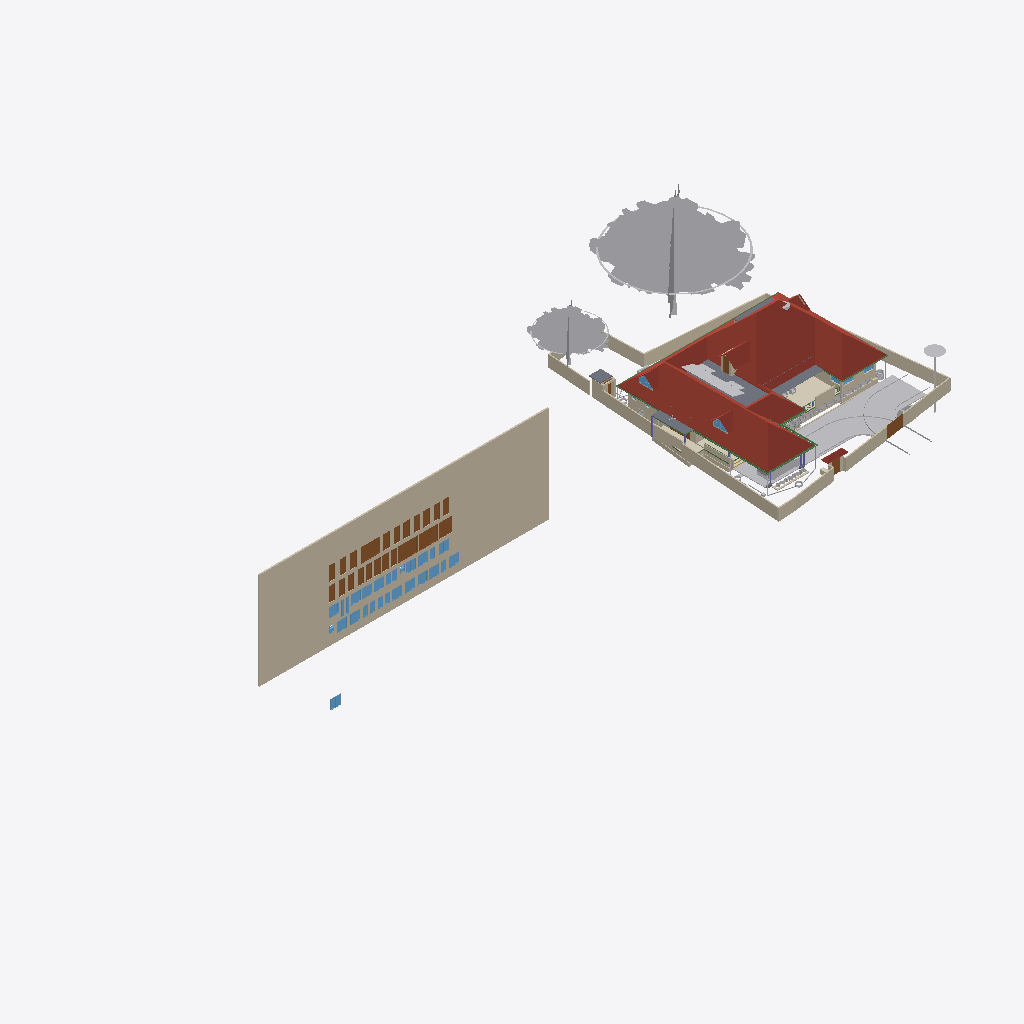
Isometric view of an IFC building model (IFC-SPF (STEP), schema IFC4X3, length unit metre), seen from the south-west, elements coloured by IFC class (only those large enough to see are counted): 39 walls (beige), 32 windows (light blue), 28 doors (brown), 25 other elements (light grey), 8 beams (green), 6 roofs (red-brown), 5 slabs (grey), 2 coverings (cream), 1 column (violet).
Extent 101.4 m × 45.8 m × 45.1 m (x, y, z). Storeys (10): GF at 0.00 m; 00 at 0.00 m; FFtop at 0.00 m; GFLintel at 0.00 m; FF at 0.00 m; Footing at 0.00 m; Verandah at 0.00 m; Plumbing at 0.00 m; schedule at 0.00 m; Electrical at 0.00 m. Elements (2656): 480 IfcSystemFurnitureElement, 465 IfcBuildingElementProxy, 293 IfcWall, 254 IfcBeam, 228 IfcCovering, 157 IfcSwitchingDevice, 86 IfcLightFixture, 80 IfcPipeSegment, 59 IfcFurniture, 59 IfcOutlet, 55 IfcGeographicElement, 54 IfcWindow.

HEADER;
FILE_DESCRIPTION(('ViewDefinition[DesignTransferView]'),'2;1');
FILE_NAME('Sreekesh.ifc','2026-06-09T10:08:58+05:30',(),(),'IfcOpenShell 0.8.5','Bonsai 0.8.5','Nobody');
FILE_SCHEMA(('IFC4X3'));
ENDSEC;
DATA;
#1=IFCPROJECT('0aPvmvJuf5owphcfiKWAsN',$,'My Project',$,$,$,$,(#14,#26),#9);
#30=IFCSITE('3jTVXq97zE2OZTfzZH9iYT',$,'My Site',$,$,#53,$,$,$,$,$,$,$,$);
#211744=IFCSITE('2pH2ecD1v9bgK8psTEcl$_',$,'Site',$,$,#547284,#211754,$,$,(8,52,49,300000),(76,38,36,300000),$,$,$);
#36=IFCBUILDING('3Bt1MypEf4fuqFfshm9kTs',$,'My Building',$,$,#59,$,$,$,$,$,$);
#333137=IFCBUILDING('2u05Cn$TD6OPdaLJzvNsxO',$,'GFWall',$,$,#507878,$,$,$,$,$,$);
#339211=IFCBUILDING('002Xt49mzDahM74jmffgUi',$,'GF-P',$,$,#507873,$,$,$,$,$,$);
#42=IFCBUILDINGSTOREY('3Yt8GBe1vE1Byt_$JKaQnQ',$,'GF',$,$,#509173,$,$,$,$);
#8023=IFCBUILDINGSTOREY('3LNq90aff4Xhn4xfthWyFx',$,'00',$,$,#8039,$,$,$,$);
#71986=IFCBUILDINGSTOREY('1ZF$IMkzjA5efl8XVVA8ry',$,'FFtop',$,$,#508468,$,$,$,$);
#72129=IFCBUILDINGSTOREY('1Nt2vvvNTB5u0X$NIke4ti',$,'GFLintel',$,$,#510858,$,$,$,$);
#83382=IFCBUILDINGSTOREY('2do7yjy$r1eOSN7_GxsK9f',$,'FF',$,$,#508248,$,$,$,$);
#301077=IFCBUILDINGSTOREY('1n3LFyF6X708Cvo1r86gbR',$,'Footing',$,$,#508478,$,$,$,$);
#360055=IFCBUILDINGSTOREY('2kU8qRmBnF7foRmD37T33I',$,'Verandah',$,$,#360071,$,$,$,$);
#367233=IFCBUILDINGSTOREY('3r39yX7tr10xAjP1zlM9FN',$,'Plumbing',$,$,#367249,$,$,$,$);
#436766=IFCBUILDINGSTOREY('2CUKbd$of0Yx1yz6tYDaJY',$,'schedule',$,$,#511718,$,$,$,$);
#442969=IFCBUILDINGSTOREY('0sffW$JV12jOzJZIPBAWvQ',$,'Electrical',$,$,#442985,$,$,$,$);
#436236=IFCWALL('0fO5bxiLf2rPrmsDIadgTP',$,'Wall',$,$,#511723,#436242,$,$);
#555419=IFCROOF('1Q4VQk1YHFF9Ikj7y4jhXy',$,'Main Roof',$,$,#555425,#555420,$,.GABLE_ROOF.);
#158109=IFCGEOGRAPHICELEMENT('1ICn9VC11DLu$jSeyjW6na',$,'GeographicElement',$,$,#159277,#158141,$,$);
#363541=IFCCOURSE('0hYJyXEsXANxqeScN2ddTn',$,'Course',$,$,#552989,#363556,$,$);
#158156=IFCGEOGRAPHICELEMENT('2JlHSkVhjCZPlJyc1W8A6K',$,'GeographicElement',$,$,#159282,#158188,$,$);
#285749=IFCWALL('23M4dZECv7RPP4RWKkyrhY',$,'Wall.082',$,$,#435018,#285760,$,$);
#65997=IFCWALL('1DC2$ngnnDR8Q9h6mAR0js',$,'Wall',$,$,#345521,#66003,$,$);
#222195=IFCWALL('2ixJvC9dH599amejUM2w6G',$,'Wall',$,$,#293165,#222215,$,$);
#66022=IFCWALL('2FUeR5sFb9uwjJGdeVWABU',$,'Wall',$,$,#431152,#66028,$,$);
#345031=IFCCOVERING('3RPlCoLTXEkg2LQ5VmhLHT',$,'Covering',$,$,#361378,#345042,$,$);
#5763=IFCSLAB('2k1_QIQ_vEheGYBKPFgtqG',$,'Slab',$,$,#508328,#5774,$,$);
#226167=IFCWALL('1JVywoPUH41xuuLQv_Mf23',$,'Wall.082',$,$,#434788,#226178,$,$);
#65878=IFCWALL('1RxXXtAKb3$uqm3spal5Ab',$,'Wall.049',$,$,#434824,#65884,$,$);
#110356=IFCWALL('3Jc2L501zCIf2lBfrewdbK',$,'Wall',$,$,#434868,#110367,$,$);
#345472=IFCWALL('0yhntx_XHBtOwqFxJIUy0e',$,'Wall.082',$,$,#345566,#345483,$,$);
#578743=IFCCOURSE('10JQwc8Rj1DhdDleds_4eD',$,'Course',$,$,#579139,#578764,$,$);
#219358=IFCROOF('2NvTBbesP9PgYEhMlxRBaG',$,'Roof',$,$,#508323,#219392,$,.GABLE_ROOF.);
#106476=IFCSLAB('3SWoLdiHLDExF96lrfPbJY',$,'Slab',$,$,#510868,#106487,$,$);
#285691=IFCWALL('3FXX66X1H7gQUhINB1ZqHj',$,'Wall.082',$,$,#434912,#285702,$,$);
#2872=IFCWALL('0VICnwrYLCM9IhHcjSiD9g',$,'Wall',$,$,#507923,#2879,$,$);
#470777=IFCDOOR('0t87$1_hz87gsqjjPaod5f',$,'Door',$,$,#471132,#474671,'20',2.09999990463257,1.20000004768372,$,$,$);
#106448=IFCSLAB('1GhnzeWbD1FR$mVw6S$mla',$,'Slab',$,$,#510863,#106464,$,$);
#146729=IFCVEHICLE('0zRPRsukT96P6cuFPGiKs1',$,'Vehicle',$,$,#189086,#146742,$,$);
#437505=IFCDOOR('3Vw79$mJ981wtZ4gjDcwpp',$,'Door',$,$,#441913,#474619,'04',2.09999990463257,1.20000004768372,$,$,$);
#470811=IFCDOOR('2sEs1R1lb5Jhf2YwHu_NhE',$,'Door',$,$,#471147,#474708,'21',2.09999990463257,1.20000004768372,$,$,$);
#532060=IFCGEOGRAPHICELEMENT('1VW7zlP9bBSxb2PxGzOpUg',$,'Theng','21ida, 65c',$,#532078,#532059,$,.VEGETATION.);
#3151=IFCWALL('2frHB1bR9FtP23RXamn7Ko',$,'Wall',$,$,#508018,#3162,$,$);
#447852=IFCWALL('0EZ9GCYTb6leSOQLswptQu',$,'Wall',$,$,#448349,#447872,$,$);
#109955=IFCWALL('0m53cJKujAOwiy8OxGf4Uf',$,'Wall',$,$,#434806,#109966,$,$);
#217997=IFCROOF('2hcpXsHbj3E8lTGOwf_Twb',$,'Roof',$,$,#508408,#218003,$,.GABLE_ROOF.);
#218560=IFCROOF('2C1nQ2OAXBdxxnXR0n9JKC',$,'Roof',$,$,#508313,#218594,$,.GABLE_ROOF.);
#116735=IFCDOOR('1dZUIR_mr60wAZddeiCYTI',$,'Door',$,$,#281598,#116767,$,1.79999995231628,3.0,$,$,$);
#590379=IFCCOVERING('2ZGsMYGazAchJobXoI0Ygv',$,'Covering',$,$,#590422,#590395,$,$);
#3520=IFCWALL('1kfIyPN_b4JPSDED46DDvv',$,'Wall',$,$,#507918,#3526,$,$);
#309185=IFCWALL('1RTxTTrCL8QeAofqzjoycv',$,'Wall',$,$,#508628,#309196,$,$);
#389139=IFCBEAM('38yYLt849AL9vMzuf_qlJY',$,'Beam',$,$,#511003,#389138,$,$);
#117585=IFCSLAB('00nkzVGuT6heoHGHN6WRGv',$,'Slab',$,$,#508418,#117596,$,$);
#219564=IFCSLAB('3MJkxlHa9Ayv5Szi0695pa',$,'Slab',$,$,#508473,#219578,$,$);
#110251=IFCROOF('2Ww7svPQzEgA_fCzhmYus_',$,'Roof',$,$,#363446,#110283,$,.HIP_ROOF.);
#117253=IFCWALL('2NQIKohcDAsQMbNSTdACJd',$,'Wall.049',$,$,#510658,#117264,$,$);
#206723=IFCBUILDINGELEMENTPROXY('2K1LMOkm11dBWSaNfDUHsX',$,'BuildingElementProxy',$,$,#531325,#206736,$,$);
#388788=IFCBEAM('0CBrXPli9CuuYJqAxGAoT2',$,'Beam',$,$,#510988,#388787,$,$);
#218717=IFCROOF('1hzKHTNaL00O8K0DSnXvur',$,'Roof',$,$,#508318,#218751,$,.GABLE_ROOF.);
#332304=IFCWALL('0ZmojOdCnDxP$iDjWVcZ2G',$,'Wall',$,$,#360087,#332324,$,$);
#72992=IFCWALL('0nKeLZCI54WeIG0cLfl1fW',$,'Wall',$,$,#368846,#73003,$,$);
#441361=IFCWINDOW('3rxiGfLv100Og8luFZP7ej',$,'Window',$,$,#511728,#441369,$,1.5,1.5499999523162842,$,$,$);
#388715=IFCBEAM('3jI7cp3YfEpe0vqGUIgXwj',$,'Beam',$,$,#510963,#388714,$,$);
#437450=IFCDOOR('37YLLyO1T0MRzd$WfncXke',$,'Door',$,$,#441748,#469917,'03',2.09999990463257,1.20000004768372,$,$,$);
#440168=IFCDOOR('05ygje8oDCM8k$DCM_FIgq',$,'Door',$,$,#471102,#468448,'18',2.09999990463257,1.20000004768372,$,$,$);
#438103=IFCDOOR('1W4kbGnrf4BviYzt90euy7',$,'Door',$,$,#470165,#470128,'05',2.09999990463257,1.20000004768372,$,$,$);
#438650=IFCDOOR('3J6pX7wADBiwY7pVd53n9u',$,'Door',$,$,#441928,#470206,'07',2.09999990463257,1.20000004768372,$,$,$);
#438848=IFCDOOR('2HPJSE6uf7U8CSmEi_m1ZG',$,'Door',$,$,#441853,#470236,'09',2.09999990463257,1.20000004768372,$,$,$);
#440030=IFCDOOR('3KL$NcU1T879eGRiUWCmhA',$,'Door',$,$,#471117,#470457,'17',2.09999990463257,1.20000004768372,$,$,$);
#470845=IFCDOOR('0EBcwWEG1BLfBC_Rm2jIl2',$,'Door',$,$,#471162,#471221,'47',2.09999990463257,1.20000004768372,$,$,$);
#189522=IFCBUILDINGELEMENTPROXY('2fyH_FbBX1$e0RliKTBWRO',$,'BuildingElementProxy',$,$,#531320,#189554,$,$);
#472356=IFCWINDOW('0ryRUBqR17Fvdx1isygBpA',$,'Window',$,$,#472418,#472378,'25',1.29999995231628,1.54999995231628,$,$,$);
#472419=IFCWINDOW('0GCLM9tzbEz8ByjWX9sRRM',$,'Window',$,$,#472473,#472433,'26',1.29999995231628,1.54999995231628,$,$,$);
#473039=IFCWINDOW('3I0jIeasz9bPnd$EPsjU7w',$,'Window',$,$,#473758,#473053,'34',1.29999995231628,1.54999995231628,$,$,$);
#473132=IFCWINDOW('0ewWO9aRTEiu2DgmtsmmdL',$,'Window',$,$,#473186,#473146,'36',1.29999995231628,1.54999995231628,$,$,$);
#473534=IFCWINDOW('11Ns6xH_X2POblD9oamnOW',$,'Window',$,$,#473588,#473548,'43',1.29999995231628,1.54999995231628,$,$,$);
#473644=IFCWINDOW('0qPJyvNrnBPOwoE6u111LD',$,'Window',$,$,#473768,#473658,'45',1.29999995231628,1.54999995231628,$,$,$);
#473774=IFCWINDOW('0z6Mla7555BeT2xgOSIEjn',$,'Window',$,$,#473828,#473788,'47',1.29999995231628,1.54999995231628,$,$,$);
#441389=IFCWINDOW('1uIrQzLwb0FBf4o$gkmCiN',$,'Window',$,$,#442003,#472145,'22',1.29999995231628,1.54999995231628,$,$,$);
#472474=IFCWINDOW('1MxAzrC09ESQOos8fKjYKU',$,'Window',$,$,#472528,#472488,'27',1.29999995231628,1.54999995231628,$,$,$);
#472861=IFCWINDOW('3UJpKkISXCVxpeMHT8_AWt',$,'Window',$,$,#511733,#472875,'31',1.29999995231628,1.54999995231628,$,$,$);
#472929=IFCWINDOW('3ZxmguW$r6rgD8U6rsHeov',$,'Window',$,$,#473033,#472943,'32',1.29999995231628,1.54999995231628,$,$,$);
#473187=IFCWINDOW('2n3dOUsTbEjAw1t_1b0qHk',$,'Window',$,$,#473241,#473201,'37',1.29999995231628,1.54999995231628,$,$,$);
#473479=IFCWINDOW('28ovQprHX7H9ZCBnrN8ydw',$,'Window',$,$,#473533,#473493,'42',1.29999995231628,1.54999995231628,$,$,$);
#473589=IFCWINDOW('1lZG8N2onCAgw6Wp2oBrNS',$,'Window',$,$,#473643,#473603,'44',1.29999995231628,1.54999995231628,$,$,$);
#116971=IFCWALL('08FBn4OWj7ogBqhIhITLuq',$,'Wall.049',$,$,#510673,#116982,$,$);
#439176=IFCDOOR('1NZwsCyRPA_Rvuq6ikN8ou',$,'Door',$,$,#441943,#470277,'11',2.09999990463257,1.20000004768372,$,$,$);
#439604=IFCDOOR('0QS2XabDX52xoB56jEdYKn',$,'Door',$,$,#441868,#470307,'12',2.09999990463257,1.20000004768372,$,$,$);
#439877=IFCDOOR('1ohfLK289CGQgvLo23Ub_B',$,'Door',$,$,#441793,#470397,'15',2.09999990463257,1.20000004768372,$,$,$);
#146896=IFCDOOR('233Y4LKh93tgjzr0JDxIFw',$,'Door',$,$,#348594,#468928,$,2.09999990463257,1.20000004768372,$,$,$);
#438749=IFCDOOR('0$8DVY4oP3JO_c4OhxM5aR',$,'Door',$,$,#441838,#469108,'08',2.09999990463257,1.20000004768372,$,$,$);
#438910=IFCDOOR('2_EdLDw6f7cw9b3egCOt52',$,'Door',$,$,#441778,#469244,'10',2.09999990463257,1.20000004768372,$,$,$);
#436799=IFCDOOR('0XlfQQ3kH9bQ4xqE2F$NJd',$,'Door',$,$,#469873,#469836,'01',2.09999990463257,1.20000004768372,$,$,$);
#437395=IFCDOOR('2VOTDILfv12gFz9g4dV8WW',$,'Door',$,$,#441733,#469884,'02',2.09999990463257,1.20000004768372,$,$,$);
#438349=IFCDOOR('2bR2Lz4dfAH9NgHBO7V5eF',$,'Door',$,$,#441823,#470176,'06',2.09999990463257,1.20000004768372,$,$,$);
#439712=IFCDOOR('1r8n9ueob9YhwGM$AZbf6r',$,'Door',$,$,#441958,#470337,'13',2.09999990463257,1.20000004768372,$,$,$);
#439815=IFCDOOR('2VNwutCjrDBfJLcvmkUCbO',$,'Door',$,$,#441883,#470367,'14',2.09999990463257,1.20000004768372,$,$,$);
#439989=IFCDOOR('0D4N6xcBrEcv7IQhny9OtU',$,'Door',$,$,#471087,#470427,'16',2.09999990463257,1.20000004768372,$,$,$);
#440204=IFCDOOR('0HjACDWSL4vgj3$kRw90ep',$,'Door',$,$,#471072,#470496,'19',2.09999990463257,1.20000004768372,$,$,$);
#470879=IFCDOOR('3uBzIOBwv9KRz8nGRgS45n',$,'Door',$,$,#471177,#471251,'48',2.09999990463257,1.20000004768372,$,$,$);
#328429=IFCWALL('2kbqNKfzvEQ9JHWg3KnlRz',$,'Wall',$,$,#360107,#328449,$,$);
#111610=IFCDOOR('0JnVCEbZ93QxaghwOdNV45',$,'Door',$,$,#222491,#363404,$,2.09999990463257,1.20000004768372,$,$,$);
#578551=IFCWALL('3M_0KDf$P8_e6nv0RxeMA_',$,'Wall',$,$,#578974,#578571,$,$);
#327474=IFCWALL('2U4iGMjzz8RwTIGrH2ENgx',$,'Wall',$,$,#360262,#327494,$,$);
#357747=IFCWINDOW('0unPHkQknB1wc7pxPHjPGP',$,'Window',$,$,#508403,#357760,$,$,$,$,$,$);
#218541=IFCWINDOW('21qcPfDRT2hPC8Z6tF6XzK',$,'Window',$,$,#508308,#218554,$,$,$,$,$,$);
#101757=IFCWALL('3Re5U6AfH5hRjhCU8HzlUQ',$,'Wall',$,$,#149415,#101777,$,$);
#388576=IFCBEAM('2yIyVaMgz8tR0CuDvbao9K',$,'Beam',$,$,#510968,#388575,$,$);
#106524=IFCSOLARDEVICE('3S6vjv$5jE1uGxlQ_RICMy',$,'SolarDevice',$,$,#508253,#106556,$,$);
#106615=IFCSOLARDEVICE('0CbIHREHr2w9gh5lx0_n0D',$,'SolarDevice',$,$,#508273,#106632,$,$);
#106669=IFCSOLARDEVICE('3CH4PS5oz4_xvHOpIILxvJ',$,'SolarDevice',$,$,#508288,#106686,$,$);
#106597=IFCSOLARDEVICE('1JeFrLyoz5IhCtXWc_EtwE',$,'SolarDevice',$,$,#508268,#106614,$,$);
#106579=IFCSOLARDEVICE('1xWH0eIEnB$BgsSW0yRufF',$,'SolarDevice',$,$,#508263,#106596,$,$);
#106895=IFCSOLARDEVICE('3hGn0pNNz3NwRu5qnQ1KkQ',$,'SolarDevice',$,$,#508293,#106912,$,$);
#106913=IFCSOLARDEVICE('3N6FBuwFX6eRZQfWUTehiA',$,'SolarDevice',$,$,#508298,#106930,$,$);
#106561=IFCSOLARDEVICE('2N7C3uFTr0ovBcfJ26O6Lk',$,'SolarDevice',$,$,#508258,#106578,$,$);
#106633=IFCSOLARDEVICE('3nYAYQFdT0Hu3774nkbnMA',$,'SolarDevice',$,$,#508278,#106650,$,$);
#106651=IFCSOLARDEVICE('3GkHrXcpz9luFJaFckT4XJ',$,'SolarDevice',$,$,#508283,#106668,$,$);
#455969=IFCWALL('10vr2jrxH5u9xDp2P5Tk9Y',$,'Wall',$,$,#509053,#455989,$,$);
#388934=IFCBEAM('02028txQrArOf6QyRmi8S_',$,'Beam',$,$,#510993,#388933,$,$);
#388502=IFCBEAM('35uj72bWH5VeeE5oLL9s_t',$,'Beam',$,$,#510958,#388501,$,$);
#65947=IFCWALL('08s$eE7qfC1vtHJbeTdsNK',$,'Wall',$,$,#434943,#65953,$,$);
#389073=IFCBEAM('1SW1UMPTn6IukCzEsXMMce',$,'Beam',$,$,#510998,#389072,$,$);
#473242=IFCWINDOW('1gX6TXdPf9AO4DNYBx2gS1',$,'Window',$,$,#528392,#473278,'38',1.29999995231628,1.54999995231628,$,$,$);
#472633=IFCWINDOW('0Zl2gE8_586PvBdKooVPGr',$,'Window',$,$,#472761,#472691,'29',1.29999995231628,1.54999995231628,$,$,$);
#473319=IFCWINDOW('1zR4pmTQH9$B7C01p1Qh6Y',$,'Window',$,$,#473373,#473333,'39',1.29999995231628,1.54999995231628,$,$,$);
#473374=IFCWINDOW('2BTWCkad52rRnR2lhAJRnt',$,'Window',$,$,#473428,#473388,'40',1.29999995231628,1.54999995231628,$,$,$);
#473429=IFCWINDOW('2dzOHbFk98Zx2bSaCiLBYU',$,'Window',$,$,#473698,#473443,'41',1.29999995231628,1.54999995231628,$,$,$);
#473699=IFCWINDOW('2YOiOVaET4gOMuWXCG8Xoa',$,'Window',$,$,#473773,#473713,'46',1.29999995231628,1.54999995231628,$,$,$);
#414475=IFCWASTETERMINAL('1uBGk1gxzE9hTrqFRynQQB',$,'WasteTerminal',$,$,#532354,#530474,$,$);
#472529=IFCWINDOW('1T4xVqsNn09Q7QANEos0xY',$,'Window',$,$,#472632,#472587,'28',1.29999995231628,1.54999995231628,$,$,$);
#472979=IFCWINDOW('2zT7vXKsv2yOLSfm2klIRE',$,'Window',$,$,#473038,#472993,'33',1.29999995231628,1.54999995231628,$,$,$);
#110674=IFCWALL('1a_hfYQo5DRgtEum677ZGl',$,'Wall',$,$,#292365,#110685,$,$);
#329035=IFCWALL('2$n50xrj53zPnnhI4Jq0HX',$,'Wall',$,$,#360082,#329055,$,$);
#472315=IFCWINDOW('0x22XexIv8lx4ALyuFep0N',$,'Window',$,$,#472355,#472329,'24',1.29999995231628,1.54999995231628,$,$,$);
#472233=IFCWINDOW('2o4E9pPUr5tvLXhqGsnN5n',$,'Window',$,$,#472314,#472270,'23',1.29999995231628,1.54999995231628,$,$,$);
#111126=IFCWALL('11fiDOfq54uheWI4ur$p_M',$,'Wall',$,$,#292347,#111137,$,$);
#4009=IFCWALL('2lHSG51rHEfeNsY_Rnf304',$,'Wall',$,$,#507888,#4020,$,$);
#26789=IFCDOOR('3HF$fS8tX7kw4y81dHWRkr',$,'Door',$,$,#496618,#514869,'04',2.25,3.0,$,$,$);
#415400=IFCTANK('2cN9Lf$sT3KBiodaXpFIbN',$,'Tank',$,$,#631684,#415399,$,$);
#226380=IFCCOLUMN('1sDYwOA5r3nwjHRU7tM1Mo',$,'Column',$,$,#509863,#226391,$,$);
#117002=IFCWALL('2_YAAq8JL4QhCYm3Y6yZZ5',$,'Wall.049',$,$,#510663,#117013,$,$);
#455733=IFCWALL('1_lkS15SzFbRpeNiLwhyGU',$,'Wall',$,$,#508943,#455753,$,$);
#102201=IFCWALL('1d8KAB1ef84Bs8SUdT2bKV',$,'Wall',$,$,#508348,#102212,$,$);
#117669=IFCDOOR('1Oy85YKxL61PqzyfMMUgcU',$,'Door',$,$,#498586,#469078,$,2.09999990463257,1.0,$,$,$);
#497623=IFCWASTETERMINAL('34NU5aFADBEgYRsNmq3pIl',$,'WasteTerminal',$,$,#532147,#531165,$,$);
#332235=IFCWALL('0WW$1fAGf3sAubsqiDgRRp',$,'Wall',$,$,#360287,#332255,$,$);
#587257=IFCFURNITURE('1m1IDkbbj7A8mHpTp2TFr1',$,'Furniture',$,$,#587627,#587270,$,$);
#102232=IFCWALL('3BbLnMq0r7ivvaULYjF4Vv',$,'Wall',$,$,#508353,#102243,$,$);
#432857=IFCWASTETERMINAL('291ZfaJMX2QgzA0yx6Dgbh',$,'WasteTerminal',$,$,#433019,#531734,$,$);
#29270=IFCWINDOW('3GxmHADO1DPPnexShW0xza',$,'Window',$,$,#616607,#99898,'44',1.5,1.5499999523162842,$,$,$);
#472762=IFCWINDOW('1GHGaSiXnFWuxMJhhdjlFz',$,'Window',$,$,#472860,#472799,'30',1.29999995231628,1.54999995231628,$,$,$);
#99476=IFCWINDOW('0bWf0UbSH5vA18P2wXez2A',$,'Window',$,$,#616577,#99508,'42',1.5,1.5499999523162842,$,.DOUBLE_PANEL_VERTICAL.,$);
#24945=IFCWINDOW('0pIOr8Fwn768Q5gngNrD$h',$,'Window',$,$,#616592,#99803,'43',1.5,1.5499999523162842,$,.DOUBLE_PANEL_VERTICAL.,$);
#473089=IFCWINDOW('1_tLJRJAbCSei9XUsefKNp',$,'Window',$,$,#473763,#473103,'35',1.29999995231628,1.54999995231628,$,$,$);
#628867=IFCWALL('1SfA8Ins5BdBp_BmrW5FTJ',$,'Wall',$,$,#629105,#628887,$,$);
#332339=IFCWALL('06RbKfkVLAig0EUUJcdLY6',$,'Wall',$,$,#360122,#332359,$,$);
#327285=IFCWALL('1vo4h6gUf99v7g_hI2dwLe',$,'Wall',$,$,#360257,#327305,$,$);
#414527=IFCWASTETERMINAL('0v1hqfc$r1$wf5R2fPkqwY',$,'WasteTerminal',$,$,#532285,#530579,$,$);
#49227=IFCBEAM('2GaElzDELAMf9uZ0HgoOwe',$,'Beam',$,$,#509803,#49238,$,$);
#329144=IFCWALL('0XJHmtTfD6sBELqtXy9e2a',$,'Wall',$,$,#360132,#329164,$,$);
#432880=IFCPIPESEGMENT('1rGfJt_$zAiun9MWrboOHJ',$,'PipeSegment',$,$,#433260,#432914,$,.FLEXIBLESEGMENT.);
ENDSEC;
